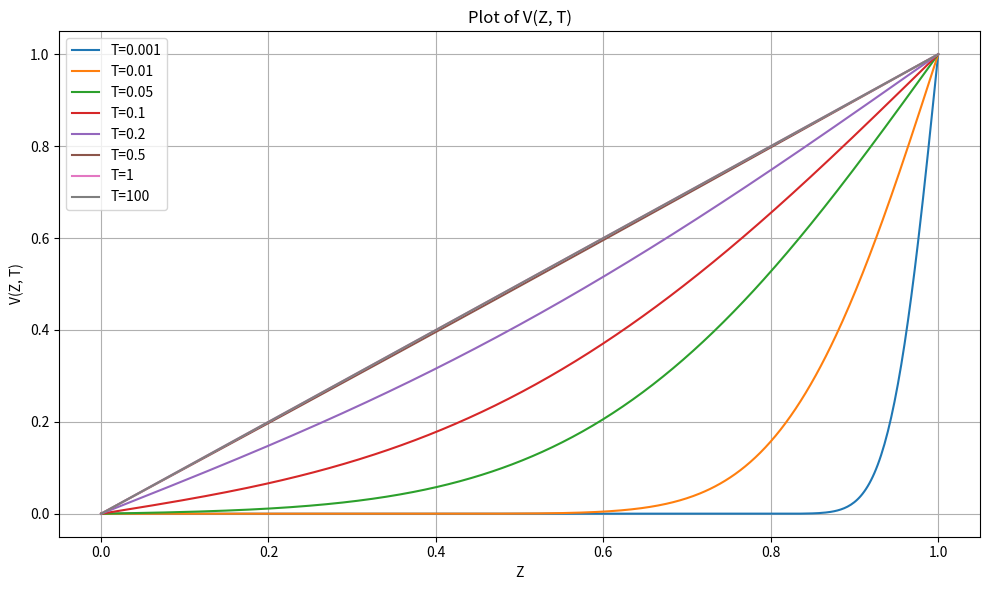

Source code (Python):
import numpy as np
import matplotlib.pyplot as plt


# Define the full function V(Z, T)
def V(Z, T, N_terms=100):
    result = Z.copy()  # steady-state part
    for n in range(1, N_terms + 1):
        term = (
            (2 * (-1) ** n / (n * np.pi))
            * np.exp(-(n**2) * np.pi**2 * T)
            * np.sin(n * np.pi * Z)
        )
        result += term
    return result


# Set up Z and T values
Z = np.linspace(0, 1, 500)
T_values_focused = [0.001, 0.01, 0.05, 0.1, 0.2, 0.5, 1, 100]

# Plot the function for different T values
plt.figure(figsize=(10, 6))
for T in T_values_focused:
    V_values = V(Z, T)
    plt.plot(Z, V_values, label=f"T={T}")

plt.title("Plot of V(Z, T)")
plt.xlabel("Z")
plt.ylabel("V(Z, T)")
plt.legend()
plt.grid(True)
plt.tight_layout()
plt.show()
